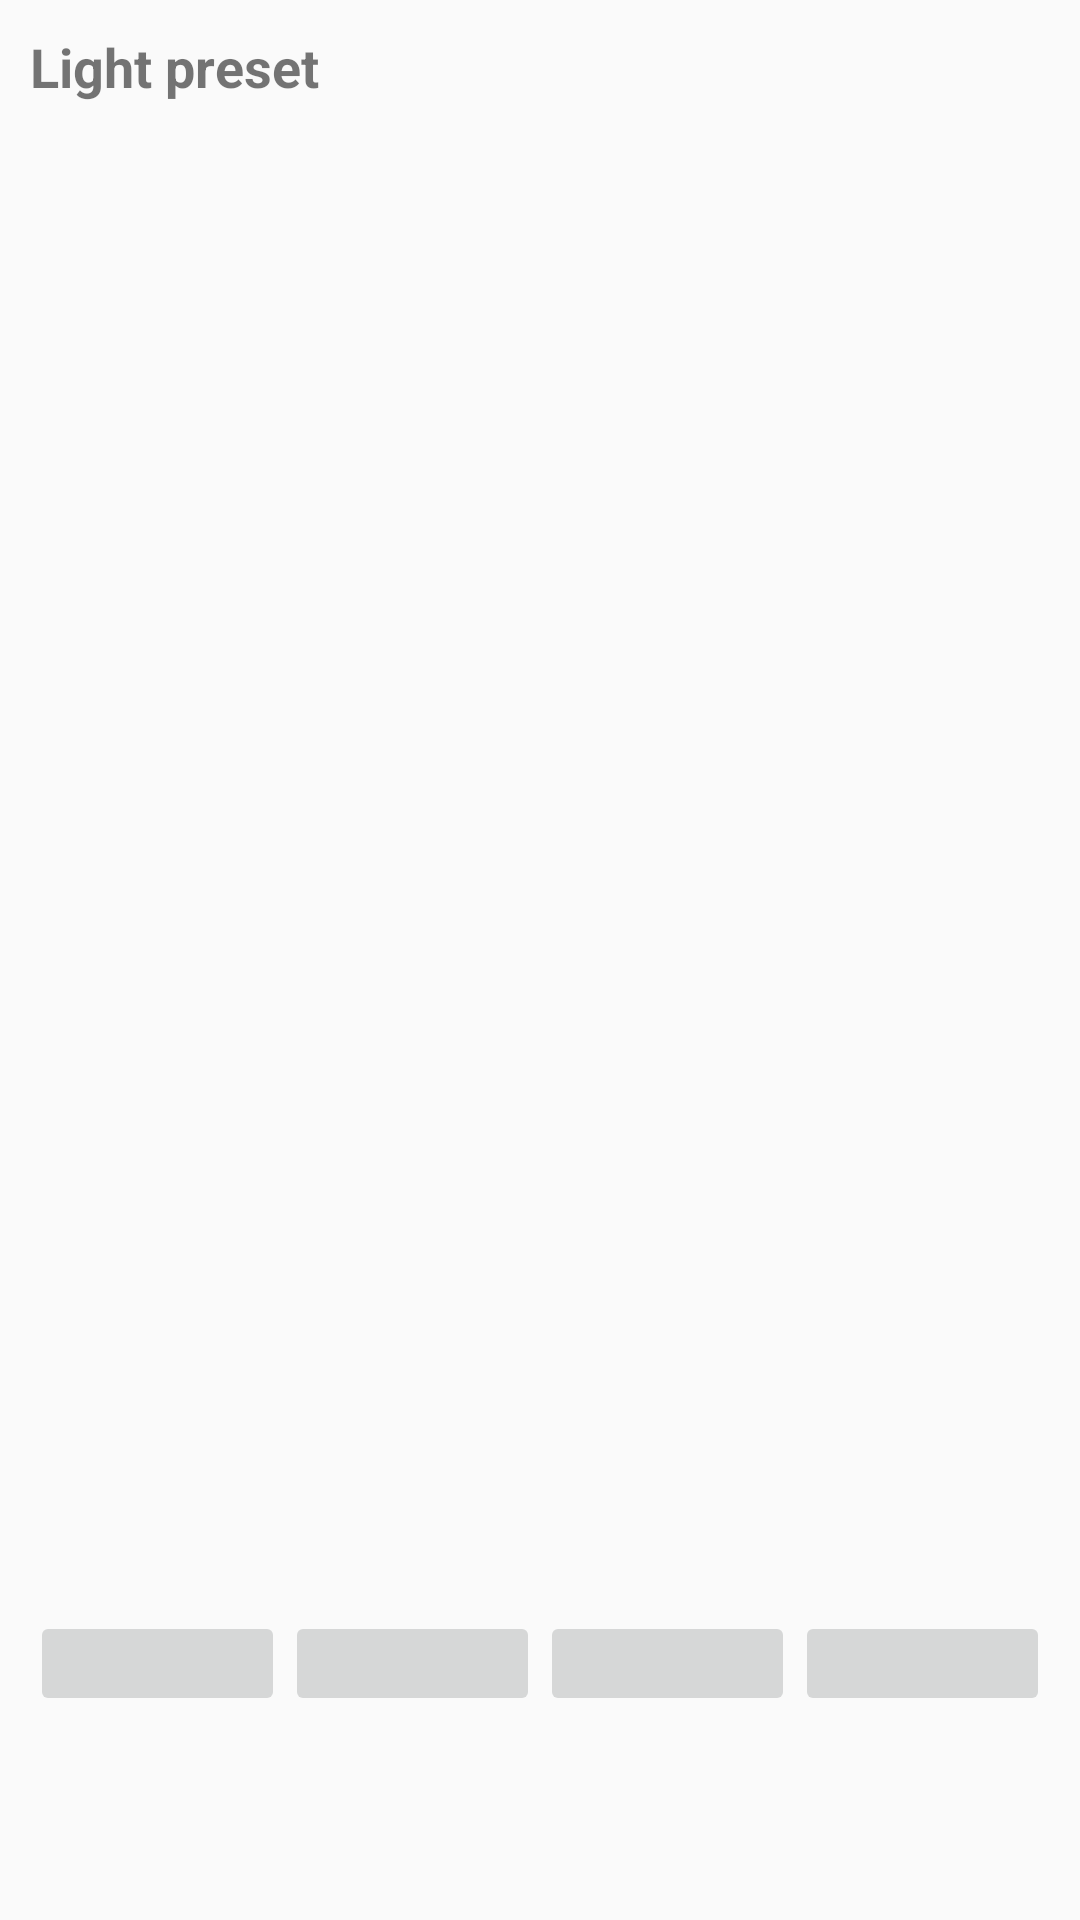

Layout XML and referenced resources for this Android screen:
<!-- AndroidManifest.xml: application theme AppTheme -->
<!-- res/layout/fragment_playlist.xml -->
<?xml version="1.0" encoding="utf-8"?>
<LinearLayout xmlns:android="http://schemas.android.com/apk/res/android"
    xmlns:tools="http://schemas.android.com/tools"
    android:orientation="vertical"
    android:layout_width="match_parent"
    android:layout_height="match_parent"
    tools:context=".ui.main.PlaylistFragment"
    android:padding="10dp">

         <TextView
            android:id="@+id/text_topCaption"
            android:layout_width="match_parent"
            android:layout_height="wrap_content"
            android:text="@string/lightPresetPage_caption"
            android:textSize="18sp"
            android:textStyle="bold" />

        <Space
            android:layout_width="match_parent"
            android:layout_height="40dp" />

        <androidx.recyclerview.widget.RecyclerView
            android:id="@+id/playlist_items"
            android:layout_weight="80"
            android:layout_width="match_parent"
            android:layout_height="wrap_content"
            android:scrollbars="vertical">

        </androidx.recyclerview.widget.RecyclerView>


        <LinearLayout
            android:layout_weight="10"
            android:layout_width="match_parent"
            android:layout_height="wrap_content"
            android:orientation="horizontal">

            <ImageButton
                android:id="@+id/button_play"
                android:layout_width="wrap_content"
                android:layout_height="35dp"
                android:layout_weight="1"
                android:text="" />

            <ImageButton
                android:id="@+id/button_pause"
                android:layout_width="wrap_content"
                android:layout_height="35dp"
                android:layout_weight="1"
                android:text="" />

            <ImageButton
                android:id="@+id/button_stop"
                android:layout_width="wrap_content"
                android:layout_height="35dp"
                android:layout_weight="1"
                android:text="" />

            <ImageButton
                android:id="@+id/button_rewind"
                android:layout_width="wrap_content"
                android:layout_height="35dp"
                android:layout_weight="1"
                android:text="" />
        </LinearLayout>

</LinearLayout>
<!-- resources referenced by this layout -->
<resources>
  <string name="lightPresetPage_caption">Light preset</string>
  <style name="AppTheme" parent="Theme.AppCompat.Light.DarkActionBar">
          
          <item name="colorPrimary">@color/colorPrimary</item>
          <item name="colorPrimaryDark">@color/colorPrimaryDark</item>
          <item name="colorAccent">@color/colorAccent</item>
      </style>
  <color name="colorPrimary">#6200EE</color>
  <color name="colorPrimaryDark">#3700B3</color>
  <color name="colorAccent">#03DAC5</color>
</resources>
